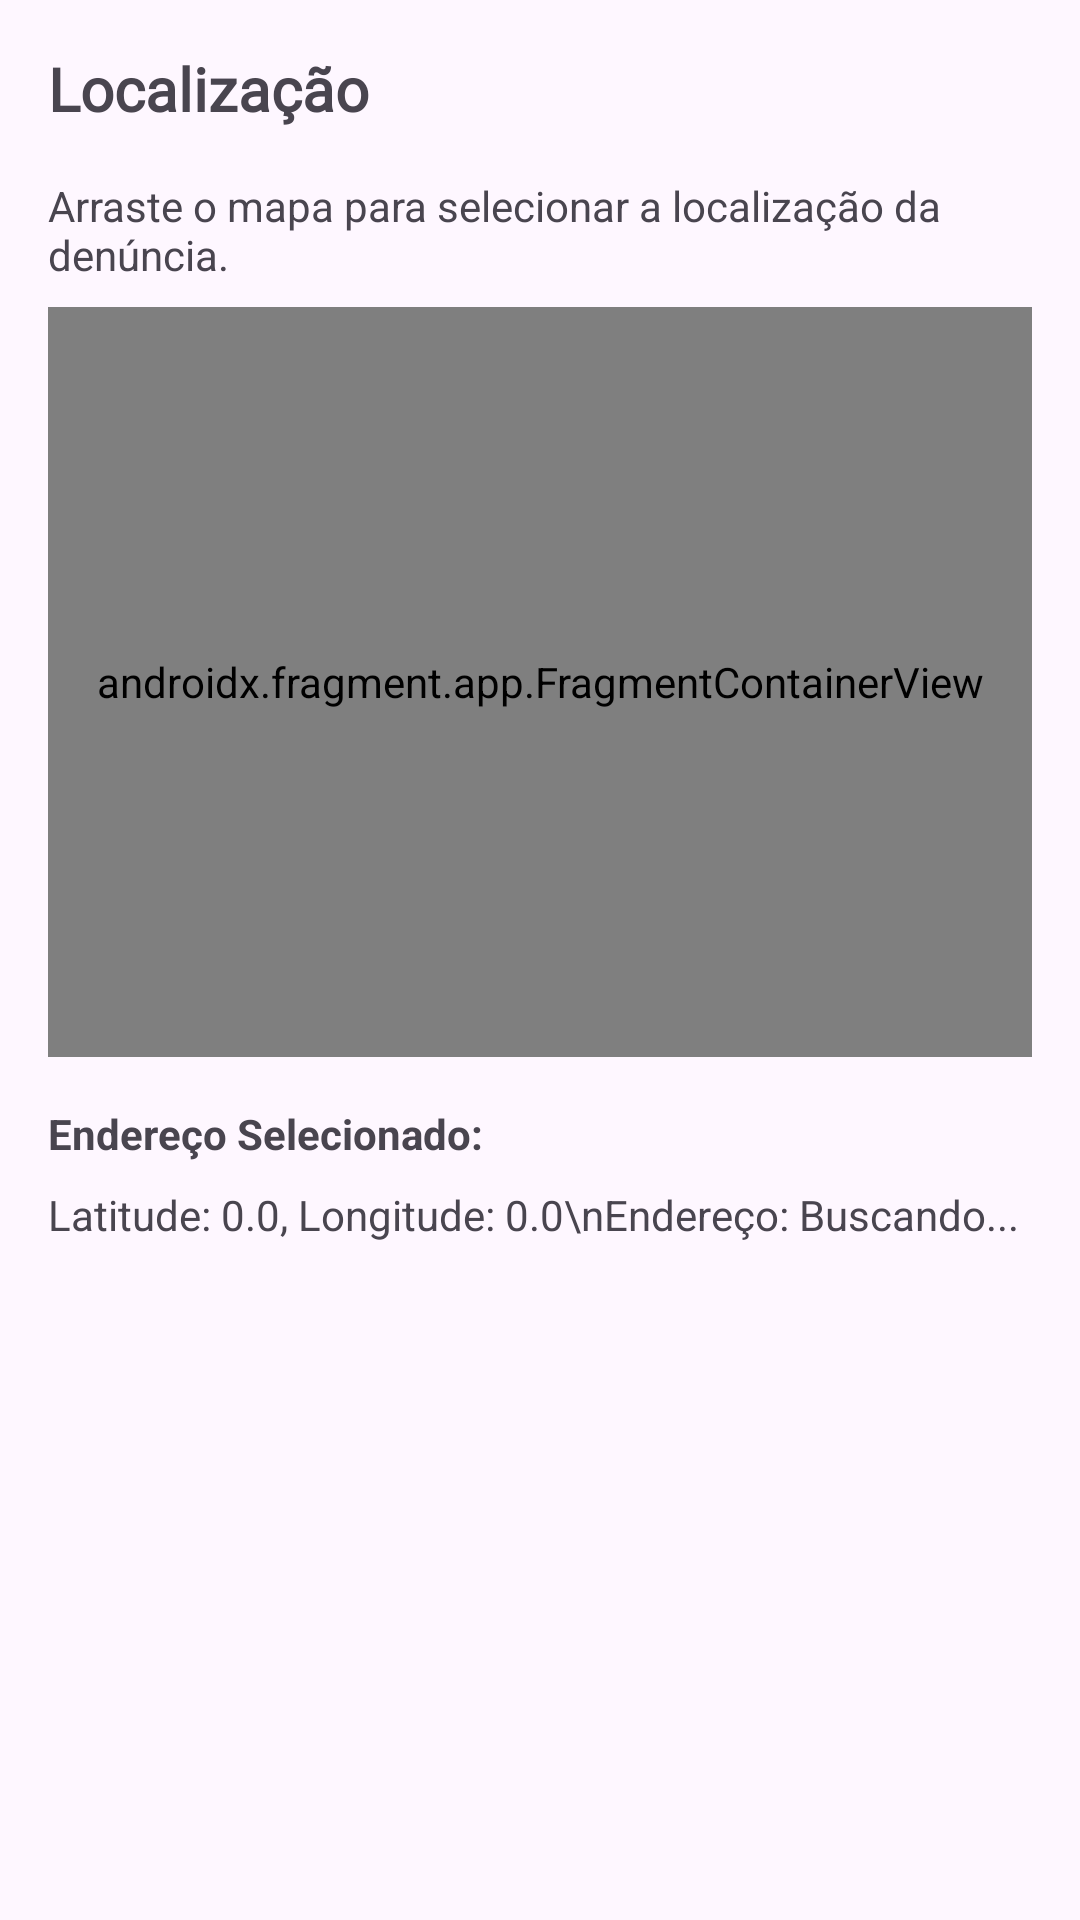

Produce the Android XML layout that renders to this screen, including the resource entries it uses.
<!-- AndroidManifest.xml: application theme Theme.PortaVoz -->
<!-- res/layout/fragment_map.xml -->
<?xml version="1.0" encoding="utf-8"?>
<androidx.constraintlayout.widget.ConstraintLayout xmlns:android="http://schemas.android.com/apk/res/android"
    xmlns:app="http://schemas.android.com/apk/res-auto"
    xmlns:tools="http://schemas.android.com/tools"
    android:layout_width="match_parent"
    android:layout_height="match_parent"
    android:padding="16dp">

    <TextView
        android:id="@+id/text_title_section"
        android:layout_width="wrap_content"
        android:layout_height="wrap_content"
        android:fontFamily="@font/lexenddeca"
        android:text="Localização"
        android:textSize="20sp"
        android:textStyle="bold"
        app:layout_constraintStart_toStartOf="parent"
        app:layout_constraintTop_toTopOf="parent" />

    <TextView
        android:id="@+id/text_instruction"
        android:layout_width="wrap_content"
        android:layout_height="wrap_content"
        android:layout_marginTop="16dp"
        android:text="Arraste o mapa para selecionar a localização da denúncia."
        app:layout_constraintStart_toStartOf="parent"
        app:layout_constraintTop_toBottomOf="@id/text_title_section" />

    <androidx.fragment.app.FragmentContainerView
        android:id="@+id/map"
        android:name="com.google.android.gms.maps.SupportMapFragment"
        android:layout_width="match_parent"
        android:layout_height="250dp"
        android:layout_marginTop="8dp"
        app:layout_constraintTop_toBottomOf="@id/text_instruction"
        tools:context=".MapsActivity" />

    <TextView
        android:id="@+id/text_address_label"
        android:layout_width="wrap_content"
        android:layout_height="wrap_content"
        android:layout_marginTop="16dp"
        android:text="Endereço Selecionado:"
        android:textStyle="bold"
        app:layout_constraintStart_toStartOf="parent"
        app:layout_constraintTop_toBottomOf="@id/map" />

    <TextView
        android:id="@+id/text_address"
        android:layout_width="match_parent"
        android:layout_height="wrap_content"
        android:layout_marginTop="8dp"
        android:minLines="2"
        android:maxLines="3"
        android:text="Latitude: 0.0, Longitude: 0.0\nEndereço: Buscando..."
        app:layout_constraintStart_toStartOf="parent"
        app:layout_constraintTop_toBottomOf="@id/text_address_label" />

</androidx.constraintlayout.widget.ConstraintLayout>
<!-- resources referenced by this layout -->
<resources>
  <style name="Theme.PortaVoz" parent="Theme.Material3.DayNight.NoActionBar">
          <item name="android:windowFullscreen">false</item>
  
          <item name="logo">@drawable/logo1</item>
  
          <item name="txtColor">#161616</item>
          <item name="bgColor">#f4f4f4</item>
          <item name="bgColor2">#fff</item>
          <item name="itemBgColor">#fff</item>
          <item name="border1">#d8d3d4</item>
  
          <item name="primaryNavColor">#6B6B6B</item>
          <item name="secondaryNavColor">#878787</item>
          <item name="terciaryNavColor">#CACACA</item>
  
          <item name="hintColor">#BCBCBC</item>
  
          <item name="input_text_bg">#f4f4f5</item>
  
      </style>
  <!-- drawable logo1: png bitmap (drawable, 66726 bytes) -->
</resources>
